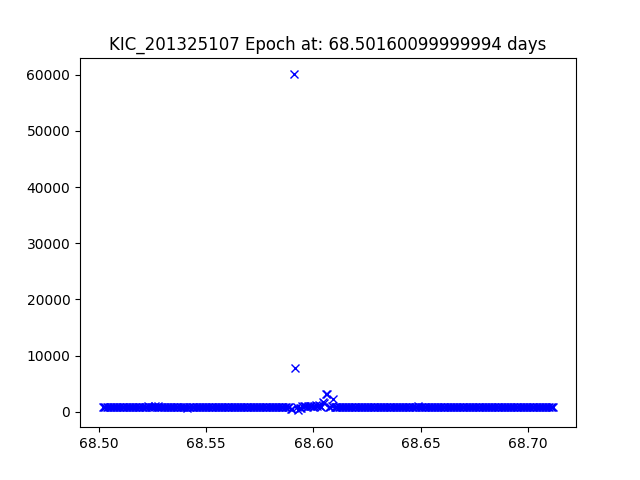

Values plotted in this chart, from the file beside it:
JDtimes, observed fluxes, observed uncertainties
68.5, 839.4, 17.78
68.5, 862.2, 17.75
68.5, 844.8, 17.77
68.5, 809.4, 17.82
68.5, 852.9, 17.76
68.51, 823.8, 17.8
68.51, 823.9, 17.8
68.51, 801.5, 17.83
68.51, 819.9, 17.8
68.51, 832.6, 17.79
68.51, 853.9, 17.76
68.51, 798, 17.83
68.51, 830.6, 17.79
68.51, 835.9, 17.78
68.51, 839.7, 17.78
68.51, 846, 17.77
68.51, 815.9, 17.81
68.51, 863.4, 17.75
68.51, 838.7, 17.78
68.51, 855.3, 17.76
68.52, 875.4, 17.73
68.52, 881.8, 17.73
68.52, 872.4, 17.74
68.52, 897.4, 17.71
68.52, 897.8, 17.71
68.52, 870.8, 17.74
68.52, 898.8, 17.7
68.52, 896.3, 17.71
68.52, 889.5, 17.72
68.52, 842.3, 17.78
68.52, 871.7, 17.74
68.52, 927.9, 17.67
68.52, 912.9, 17.69
68.52, 874.3, 17.73
68.52, 871, 17.74
68.53, 904.7, 17.7
68.53, 937.5, 17.66
68.53, 853.3, 17.76
68.53, 928.8, 17.67
68.53, 884.6, 17.72
68.53, 886.5, 17.72
68.53, 860.2, 17.75
68.53, 868.3, 17.74
68.53, 839.1, 17.78
68.53, 860.5, 17.75
68.53, 909, 17.69
68.53, 880.3, 17.73
68.53, 867, 17.74
68.53, 881.6, 17.73
68.53, 857.9, 17.76
68.54, 836.1, 17.78
68.54, 828.2, 17.79
68.54, 836.2, 17.78
68.54, 833.1, 17.79
68.54, 785.7, 17.85
68.54, 812, 17.81
68.54, 859.3, 17.75
68.54, 865.4, 17.75
68.54, 708.7, 17.96
68.54, 794.6, 17.84
... 250 more rows
